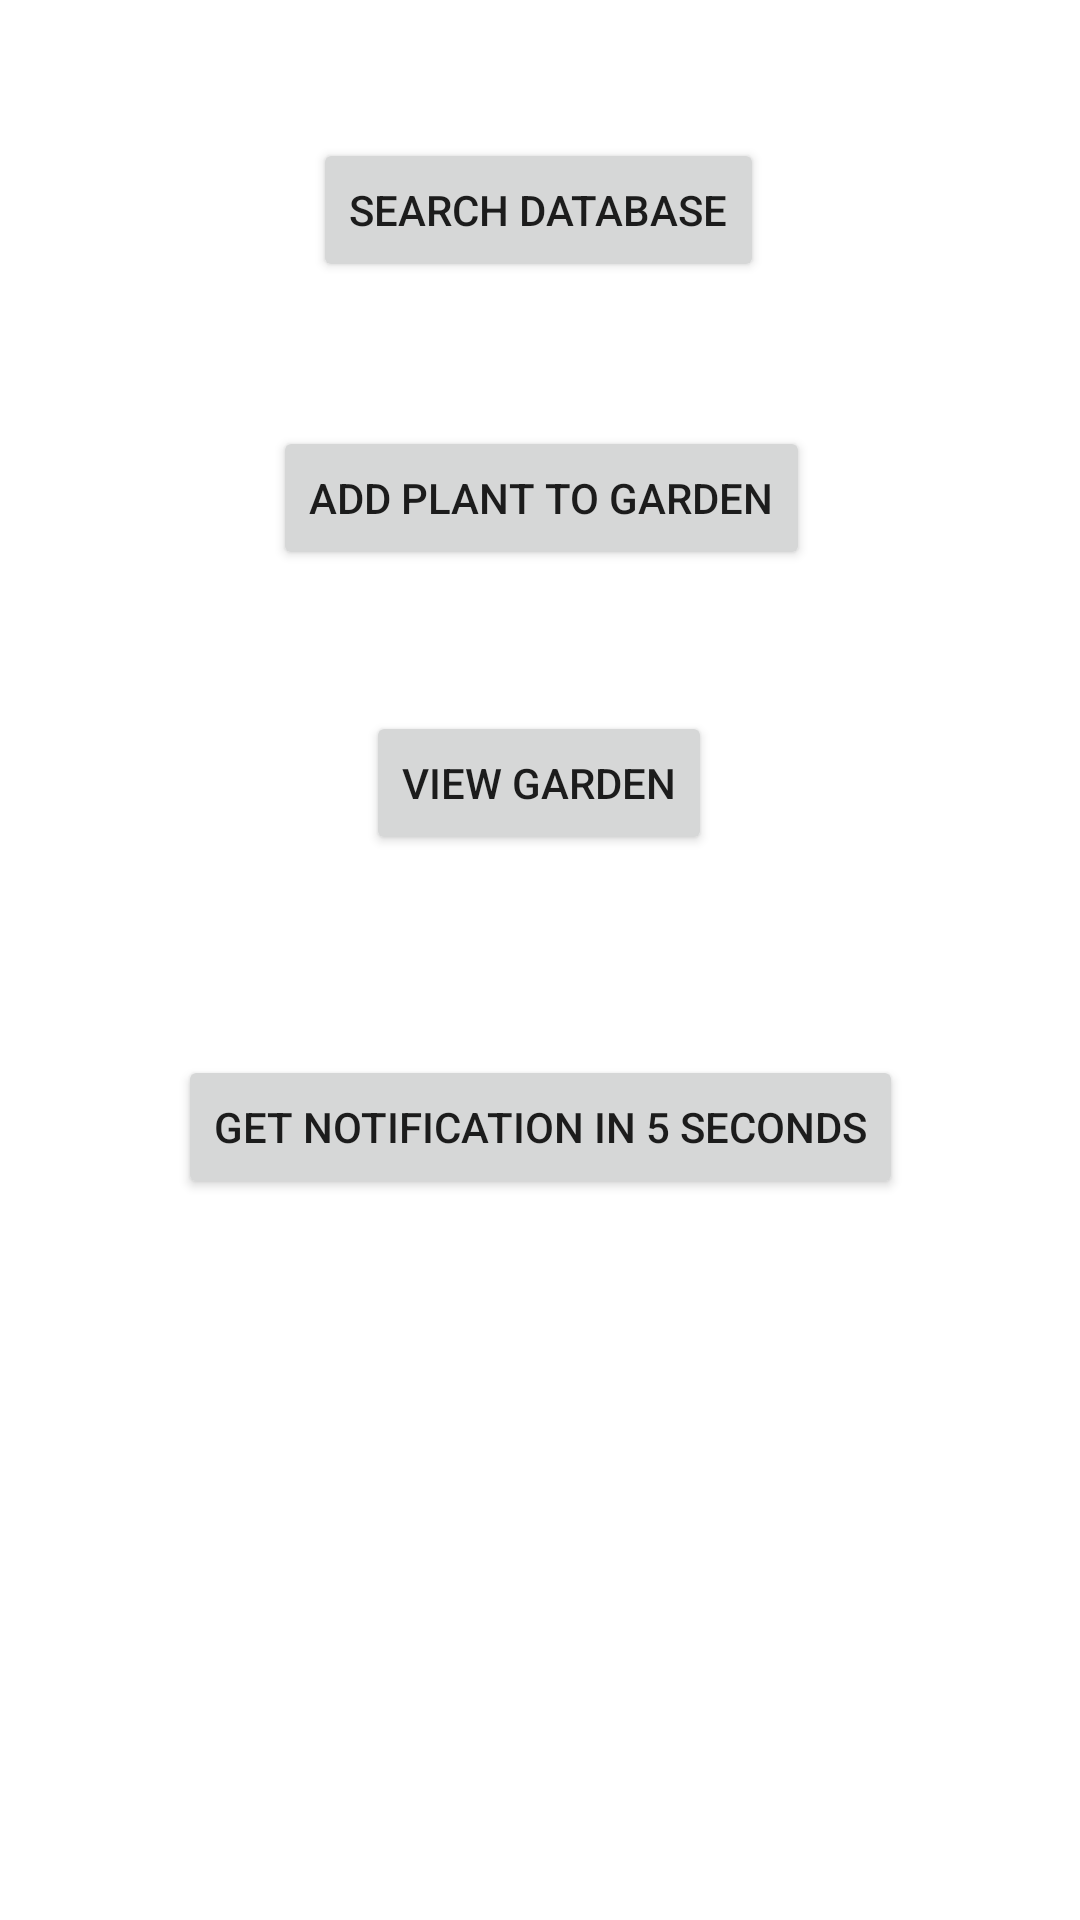

Here is an Android app screen rendered from its layout file. Give the layout XML and the strings, colors and styles it references.
<!-- AndroidManifest.xml: application theme Theme.Planterria -->
<!-- res/layout/activity_main.xml -->
<?xml version="1.0" encoding="utf-8"?>
<androidx.constraintlayout.widget.ConstraintLayout xmlns:android="http://schemas.android.com/apk/res/android"
    xmlns:app="http://schemas.android.com/apk/res-auto"
    xmlns:tools="http://schemas.android.com/tools"
    android:layout_width="match_parent"
    android:layout_height="match_parent"
    tools:context=".MainActivity">

    <TextView
        android:id="@+id/textView2"
        android:layout_width="wrap_content"
        android:layout_height="wrap_content"
        android:layout_marginStart="172dp"
        android:layout_marginLeft="172dp"
        android:layout_marginTop="82dp"
        android:layout_marginEnd="181dp"
        android:layout_marginRight="181dp"
        android:layout_marginBottom="630dp"
        android:text="@string/textview"
        app:layout_constraintBottom_toBottomOf="parent"
        app:layout_constraintEnd_toEndOf="parent"
        app:layout_constraintHorizontal_bias="0.0"
        app:layout_constraintStart_toStartOf="parent"
        app:layout_constraintTop_toTopOf="parent"
        app:layout_constraintVertical_bias="1.0" />

    <Button
        android:id="@+id/searchDatabaseButton"
        android:layout_width="wrap_content"
        android:layout_height="wrap_content"
        android:layout_marginStart="117dp"
        android:layout_marginLeft="117dp"
        android:layout_marginTop="36dp"
        android:layout_marginEnd="118dp"
        android:layout_marginRight="118dp"
        android:text="Search database"
        app:layout_constraintEnd_toEndOf="parent"
        app:layout_constraintStart_toStartOf="parent"
        app:layout_constraintTop_toBottomOf="@+id/textView2" />

    <Button
        android:id="@+id/addPlantButton"
        android:layout_width="wrap_content"
        android:layout_height="wrap_content"
        android:layout_marginStart="102dp"
        android:layout_marginLeft="102dp"
        android:layout_marginTop="48dp"
        android:layout_marginEnd="101dp"
        android:layout_marginRight="101dp"
        android:text="Add plant to Garden"
        app:layout_constraintEnd_toEndOf="parent"
        app:layout_constraintStart_toStartOf="parent"
        app:layout_constraintTop_toBottomOf="@+id/searchDatabaseButton" />

    <Button
        android:id="@+id/viewGardenButton"
        android:layout_width="wrap_content"
        android:layout_height="wrap_content"
        android:layout_marginStart="137dp"
        android:layout_marginLeft="137dp"
        android:layout_marginTop="47dp"
        android:layout_marginEnd="138dp"
        android:layout_marginRight="138dp"
        android:text="View Garden"
        app:layout_constraintEnd_toEndOf="parent"
        app:layout_constraintStart_toStartOf="parent"
        app:layout_constraintTop_toBottomOf="@+id/addPlantButton" />

    <Button
        android:id="@+id/notifButton"
        android:layout_width="wrap_content"
        android:layout_height="wrap_content"
        android:layout_marginStart="102dp"
        android:layout_marginTop="67dp"
        android:layout_marginEnd="102dp"
        android:layout_marginBottom="241dp"
        android:text="Get Notification in 5 seconds"
        app:layout_constraintBottom_toBottomOf="parent"
        app:layout_constraintEnd_toEndOf="parent"
        app:layout_constraintStart_toStartOf="parent"
        app:layout_constraintTop_toBottomOf="@+id/viewGardenButton" />
</androidx.constraintlayout.widget.ConstraintLayout>
<!-- resources referenced by this layout -->
<resources>
  <string name="textview">Planterria</string>
  <style name="Theme.Planterria" parent="Theme.MaterialComponents.DayNight.DarkActionBar">
          
          <item name="colorPrimary">#1B5E25</item>
          <item name="colorPrimaryVariant">#1B5E25</item>
          <item name="colorOnPrimary">@color/white</item>
          
          <item name="colorSecondary">@color/teal_200</item>
          <item name="colorSecondaryVariant">@color/teal_700</item>
          <item name="colorOnSecondary">@color/black</item>
          
          <item name="android:statusBarColor" tools:targetApi="l">?attr/colorPrimaryVariant</item>
          
      </style>
  <!-- not gathered from this repository: default colours our renderer supplied (Android Studio template values) -->
  <color name="teal_200">#FF03DAC5</color>
  <color name="teal_700">#FF018786</color>
  <color name="black">#FF000000</color>
  <color name="white">#FFFFFFFF</color>
</resources>
